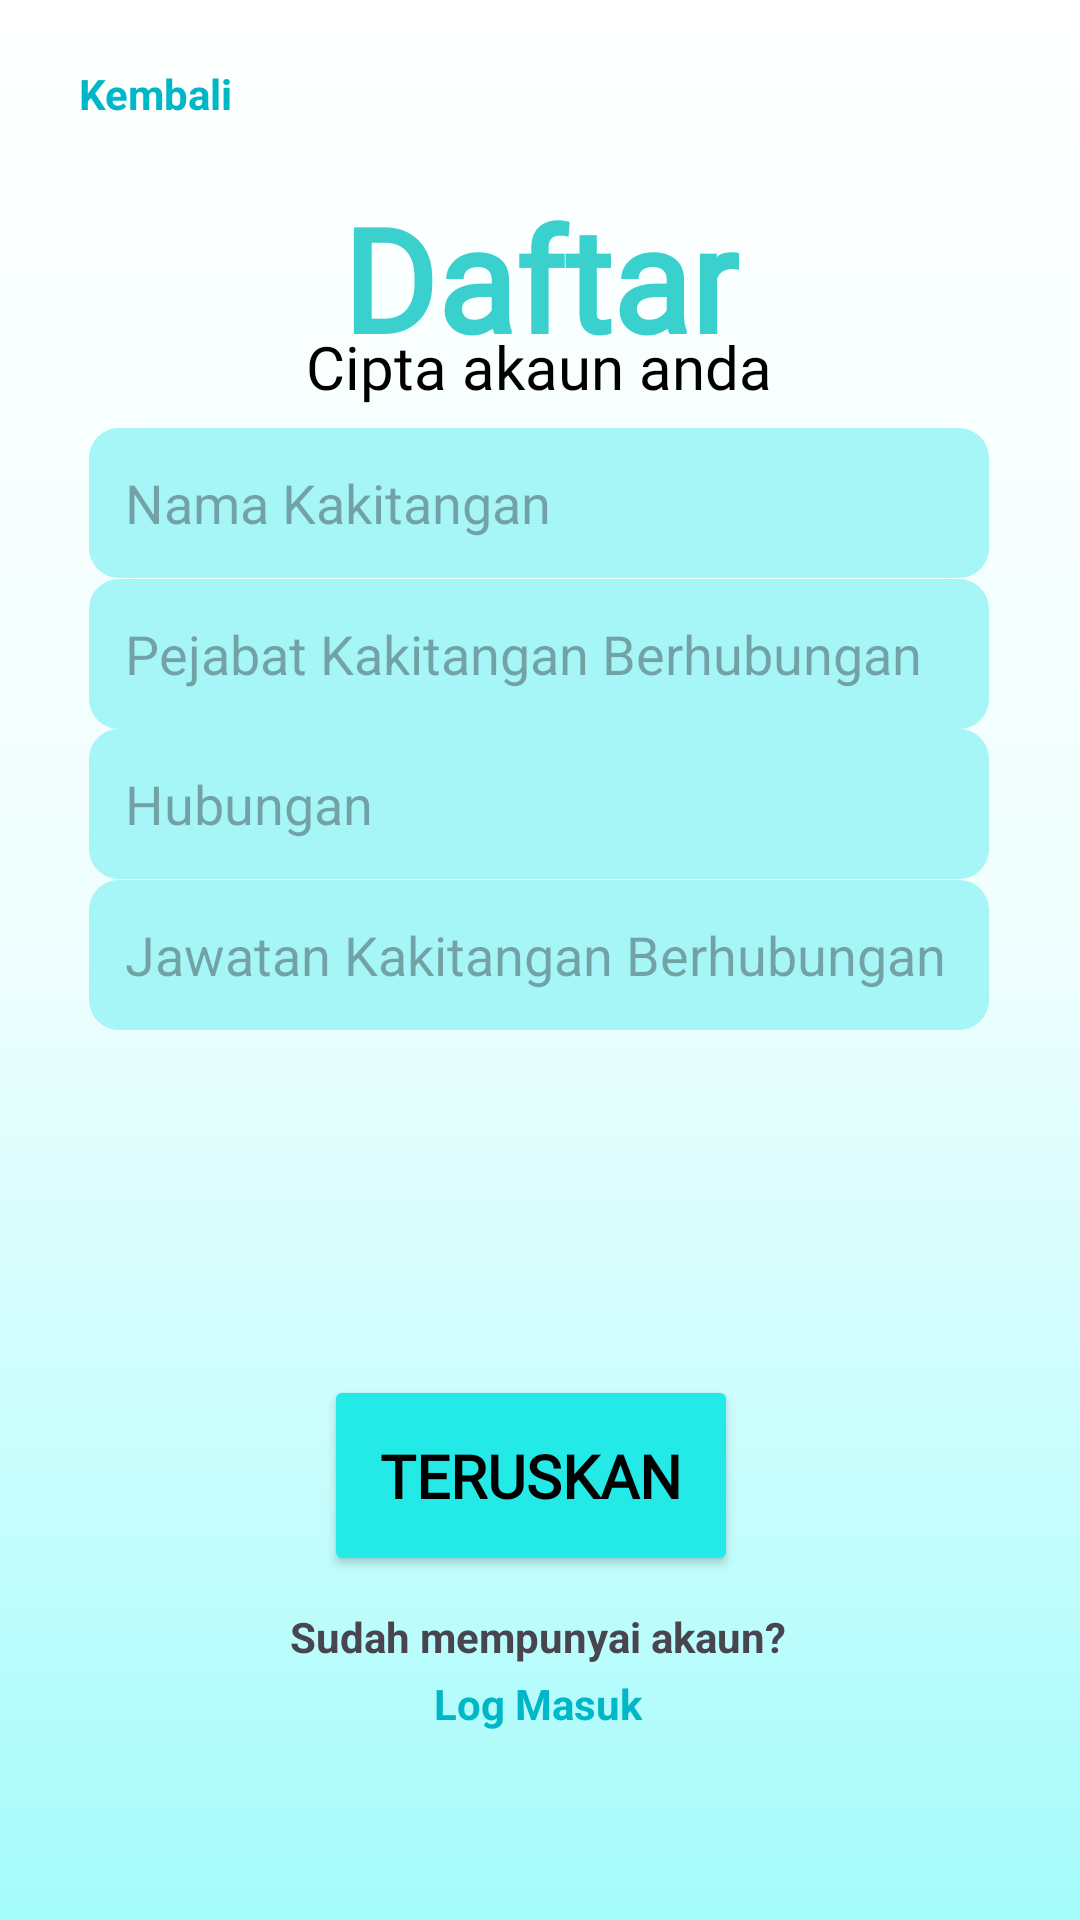

Produce the Android XML layout that renders to this screen, including the resource entries it uses.
<!-- AndroidManifest.xml: application theme Theme.MuamalatGo -->
<!-- res/layout/activity_signup_receiver7.xml -->
<?xml version="1.0" encoding="utf-8"?>
<androidx.constraintlayout.widget.ConstraintLayout xmlns:android="http://schemas.android.com/apk/res/android"
    xmlns:app="http://schemas.android.com/apk/res-auto"
    xmlns:tools="http://schemas.android.com/tools"
    android:id="@+id/main"
    android:background="@drawable/gradient_backgroundcolor"
    android:layout_width="match_parent"
    android:layout_height="match_parent"
    tools:context=".Signup_receiver7">

    <TextView
        android:id="@+id/textView64"
        android:layout_width="wrap_content"
        android:layout_height="wrap_content"
        android:text="@string/kembali"
        android:textColor="@color/darkblue"
        android:textStyle="bold"
        app:layout_constraintBottom_toBottomOf="parent"
        app:layout_constraintEnd_toEndOf="parent"
        app:layout_constraintHorizontal_bias="0.085"
        app:layout_constraintStart_toStartOf="parent"
        app:layout_constraintTop_toTopOf="parent"
        app:layout_constraintVertical_bias="0.035" />

    <TextView
        android:id="@+id/textView65"
        android:layout_width="wrap_content"
        android:layout_height="wrap_content"
        android:fontFamily="@font/istok_web_bold"
        android:text="@string/daftar"
        android:textColor="@color/textblue"
        android:textSize="48sp"
        android:textStyle="bold"
        app:layout_constraintBottom_toBottomOf="parent"
        app:layout_constraintEnd_toEndOf="parent"
        app:layout_constraintStart_toStartOf="parent"
        app:layout_constraintTop_toTopOf="parent"
        app:layout_constraintVertical_bias="0.105" />

    <TextView
        android:id="@+id/textView66"
        android:layout_width="wrap_content"
        android:layout_height="wrap_content"
        android:fontFamily="@font/istok_web_bold"
        android:text="@string/cipta_akaun"
        android:textColor="@color/black"
        android:textSize="20sp"
        app:layout_constraintBottom_toBottomOf="parent"
        app:layout_constraintEnd_toEndOf="parent"
        app:layout_constraintHorizontal_bias="0.498"
        app:layout_constraintStart_toStartOf="parent"
        app:layout_constraintTop_toTopOf="parent"
        app:layout_constraintVertical_bias="0.177" />

    <EditText
        android:id="@+id/editTextText30"
        android:importantForAutofill="no"
        android:layout_width="300dp"
        android:layout_height="50dp"
        android:background="@drawable/rectangular_corner1"
        android:ems="10"
        android:hint="@string/namakakitangan"
        android:inputType="text"
        android:paddingLeft="12dp"
        android:paddingRight="12dp"
        app:layout_constraintBottom_toBottomOf="parent"
        app:layout_constraintEnd_toEndOf="parent"
        app:layout_constraintHorizontal_bias="0.495"
        app:layout_constraintStart_toStartOf="parent"
        app:layout_constraintTop_toTopOf="parent"
        app:layout_constraintVertical_bias="0.242"   />

    <EditText
        android:id="@+id/editTextText31"
        android:importantForAutofill="no"
        android:layout_width="300dp"
        android:layout_height="50dp"
        android:background="@drawable/rectangular_corner1"
        android:ems="10"
        android:hint="@string/pejabatkakitanganberhubungan"
        android:inputType="text"
        android:paddingLeft="12dp"
        android:paddingRight="12dp"
        app:layout_constraintBottom_toBottomOf="parent"
        app:layout_constraintEnd_toEndOf="parent"
        app:layout_constraintHorizontal_bias="0.495"
        app:layout_constraintStart_toStartOf="parent"
        app:layout_constraintTop_toTopOf="parent"
        app:layout_constraintVertical_bias="0.327"  />

    <EditText
        android:id="@+id/editTextText32"
        android:importantForAutofill="no"
        android:layout_width="300dp"
        android:layout_height="50dp"
        android:background="@drawable/rectangular_corner1"
        android:ems="10"
        android:hint="@string/hubungan"
        android:inputType="text"
        android:paddingLeft="12dp"
        android:paddingRight="12dp"
        app:layout_constraintBottom_toBottomOf="parent"
        app:layout_constraintEnd_toEndOf="parent"
        app:layout_constraintHorizontal_bias="0.495"
        app:layout_constraintStart_toStartOf="parent"
        app:layout_constraintTop_toTopOf="parent"
        app:layout_constraintVertical_bias="0.412" />

    <EditText
        android:id="@+id/editTextText33"
        android:importantForAutofill="no"
        android:layout_width="300dp"
        android:layout_height="50dp"
        android:background="@drawable/rectangular_corner1"
        android:ems="10"
        android:hint="@string/jawatankakitangan"
        android:inputType="text"
        android:paddingLeft="12dp"
        android:paddingRight="12dp"
        app:layout_constraintBottom_toBottomOf="parent"
        app:layout_constraintEnd_toEndOf="parent"
        app:layout_constraintHorizontal_bias="0.495"
        app:layout_constraintStart_toStartOf="parent"
        app:layout_constraintTop_toTopOf="parent"
        app:layout_constraintVertical_bias="0.497" />

    <Button
        android:id="@+id/button14"
        android:layout_width="138dp"
        android:layout_height="67dp"
        android:backgroundTint="@color/blue"
        android:fontFamily="@font/istok_web"
        android:text="@string/teruskan"
        android:textColor="#000000"
        android:textSize="20sp"
        android:textStyle="bold"
        app:layout_constraintBottom_toBottomOf="parent"
        app:layout_constraintEnd_toEndOf="parent"
        app:layout_constraintHorizontal_bias="0.487"
        app:layout_constraintStart_toStartOf="parent"
        app:layout_constraintTop_toTopOf="parent"
        app:layout_constraintVertical_bias="0.8" />

    <TextView
        android:id="@+id/textView67"
        android:layout_width="wrap_content"
        android:layout_height="wrap_content"
        android:text="@string/sudah_mempunyai_akaun"
        android:textStyle="bold"
        app:layout_constraintBottom_toBottomOf="parent"
        app:layout_constraintEnd_toEndOf="parent"
        app:layout_constraintHorizontal_bias="0.497"
        app:layout_constraintStart_toStartOf="parent"
        app:layout_constraintTop_toTopOf="parent"
        app:layout_constraintVertical_bias="0.863" />

    <TextView
        android:id="@+id/textView68"
        android:layout_width="wrap_content"
        android:layout_height="wrap_content"
        android:text="@string/log_masuk"
        android:textColor="@color/darkblue"
        android:textStyle="bold"
        app:layout_constraintBottom_toBottomOf="parent"
        app:layout_constraintEnd_toEndOf="parent"
        app:layout_constraintHorizontal_bias="0.498"
        app:layout_constraintStart_toStartOf="parent"
        app:layout_constraintTop_toTopOf="parent"
        app:layout_constraintVertical_bias="0.899" />
</androidx.constraintlayout.widget.ConstraintLayout>
<!-- resources referenced by this layout -->
<resources>
  <color name="black">#FF000000</color>
  <color name="blue">#23E9E7</color>
  <color name="darkblue">#00B7C8</color>
  <color name="textblue">#3AD0CE</color>
  <!-- drawable gradient_backgroundcolor (drawable) -->
  <?xml version="1.0" encoding="utf-8"?>
  <shape xmlns:android="http://schemas.android.com/apk/res/android"
      android:shape="rectangle">
      <gradient
          android:startColor="#FFFFFF"
          android:centerColor="#EFFEFE"
          android:endColor="#A5FCFB"
          android:angle="270" />
  </shape>
  <!-- drawable rectangular_corner1 (drawable) -->
  <?xml version="1.0" encoding="utf-8"?>
  <layer-list xmlns:android="http://schemas.android.com/apk/res/android">
  
      <item>
          <shape android:shape="rectangle">
              <corners android:bottomLeftRadius="10dp"
                  android:bottomRightRadius="10dp"
                  android:topLeftRadius="10dp"
                  android:topRightRadius="10dp" />
              <solid android:color="#A6F5F7" />
          </shape>
      </item>
  
      <item>
          <shape android:shape="rectangle">
              <corners android:bottomLeftRadius="10dp"
                  android:bottomRightRadius="10dp"
                  android:topLeftRadius="10dp"
                  android:topRightRadius="10dp" />
              <stroke
                  android:width="10dp"
                  android:color="#A6F5F7" />
              <solid android:color="@android:color/transparent" />
          </shape>
      </item>
  </layer-list>
  <string name="cipta_akaun">Cipta akaun anda</string>
  <string name="daftar">Daftar</string>
  <string name="hubungan">Hubungan</string>
  <string name="jawatankakitangan">Jawatan Kakitangan Berhubungan</string>
  <string name="kembali">Kembali</string>
  <string name="log_masuk">Log Masuk</string>
  <string name="namakakitangan">Nama Kakitangan</string>
  <string name="pejabatkakitanganberhubungan">Pejabat Kakitangan Berhubungan</string>
  <string name="sudah_mempunyai_akaun">Sudah mempunyai akaun?</string>
  <string name="teruskan">Teruskan</string>
  <style name="Theme.MuamalatGo" parent="Base.Theme.MuamalatGo" />
  <style name="Base.Theme.MuamalatGo" parent="Theme.Material3.DayNight.NoActionBar">
          
          
      </style>
</resources>
